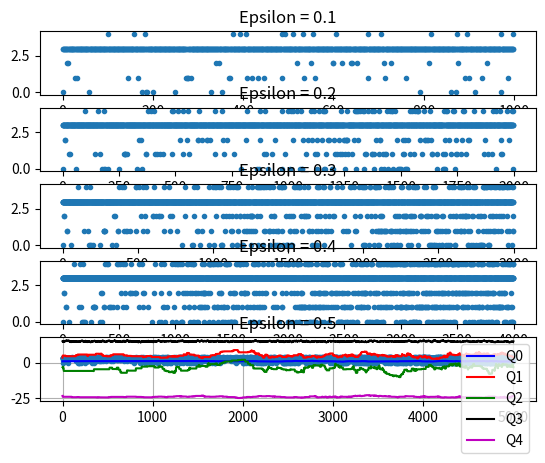

Recreate this plot in Python.
# %% Define enviroment

from matplotlib.pyplot import plot
import numpy as np
from numpy.random import rand, randint
import matplotlib.pyplot as plt

np.random.random()

def enviroment(a, bandits):
    """Defines reward for selected bandit
    Arguments:
        a (int) : Selected bandit
        bandits (list) : Sist of all bandits

    Returns:
        [float]: Reward for selected bandit
    """ 
    # Making shure that we selected the avaliable bandit
    assert (0 <= a < len(bandits))
    # Mean and deviation of selected bandit
    mean, dev = bandits[a]
    # Returning award that is mean + (-1,1) * deviation
    return mean + (rand()*2-1) * dev

# %% Decision policy


def greedy(q):
    """Greedy decision policy:
        - Choose bandit with highest reward -

    Args:
        q (list): Rewards for each bandit

    Returns:
        int : Index of bandit with highest reward
    """    
    return np.argmax(q)

def eps_greedy(q, eps=0.1):
    """EPS Greedy decision policy:
        - Choose bandit based on generated number and EPS -
        - If random generated number is lower than EPS chose random bandit -
        - Else choose bandit with highest reward -

    Args:
        q (list): Rewards for each bandit
        eps (float, optional): EPS parameter. Defaults to 0.1.

    Returns:
        [int]: Index if selected bandit
    """    
    if rand() < eps:
        # choose random action
        return randint(0, len(q))
    else:
        return greedy(q)

# %% Learning algorithm

def learn(q,a,r, p=0.9):    
    """Learning function

    Args:
        q (list): List of rewards for each bandit
        a (int): Action, which bandit is selected
        r (float): Reward for selected bandit
        p (float, optional): Defines how previous choices infuence current state. Defaults to 0.9.

    Returns:
        list : Updated rewards for each bandit
    """    
    # Making shure that we selected the avaliable bandit
    assert (0 <= a < len(bandits))
    # q novo = p * q staro + (1-p)*r
    q[a] = p * q[a] + (1-p) * r
    return q

# %% Main loop -- Learning and acting
# Defined list of bandits with mean and dev as touple
bandits = [(1, 1), (5, 10), (-3, 15),  (15, 2), (-24, 3)]
#Values of rewards for each bandit in each iteration
q = [1, 5, -3, 15, -24]

actions = []
rewards = []
# List of alla rewards for all bandits over time
qs = [q]
# One plot with 5 subplots for first bandit
#axs = (ax1, ax2, ax3, ax4, ax5)
fig,  axs = plt.subplots(5)

for tmp in range(1,6):
    # Changing EPS valus in every iteration in range (0.1 , 0.5)
    epsilon = tmp/10
    print("Epsilon = " + str(epsilon))
    for k in range(1000):
        # body of the main loop
        a = eps_greedy(q, eps=epsilon)
        r = enviroment(a, bandits)
        q = learn(q, a, r)
        # logging actions
        actions.append(a)
        rewards.append(r)
        qs.append(q[:])
    # Ploting for each EPS
    axs[tmp-1].plot(actions, '.')
    axs[tmp-1].set_title("Epsilon = " + str(epsilon))
# %% Plotting 

q0 = [q[0] for q in qs]
q1 = [q[1] for q in qs]
q2 = [q[2] for q in qs]
q3 = [q[3] for q in qs]
q4 = [q[4] for q in qs]

plt.plot(q0, 'b', label="Q0")
plt.plot(q1, 'r', label="Q1")
plt.plot(q2, 'g', label="Q2")
plt.plot(q3, 'k', label="Q3")
plt.plot(q4, 'm', label="Q4")
plt.legend()
plt.grid()
# %%
